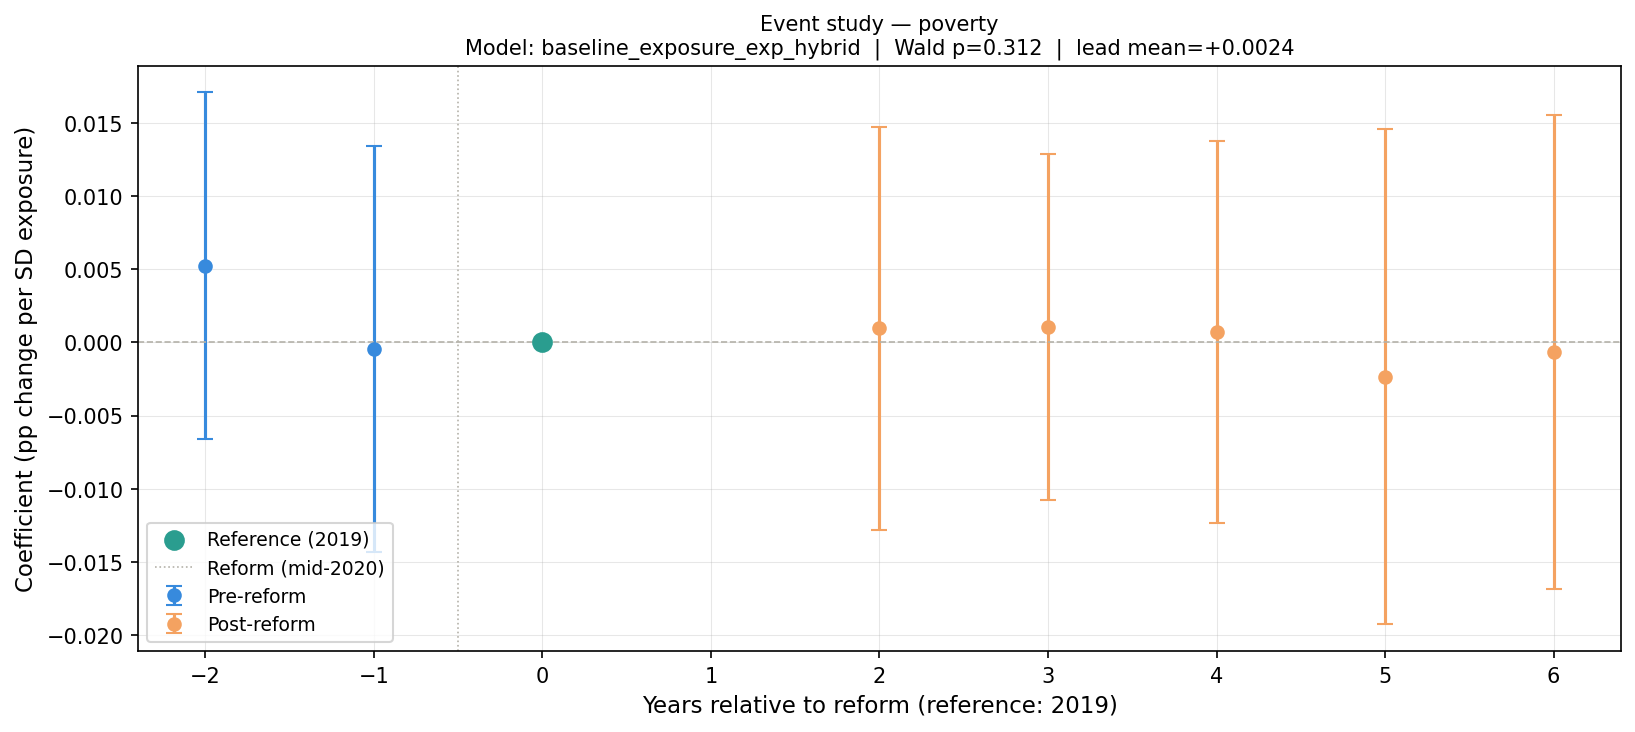

Values plotted in this chart, from the file beside it:
year, rel_year, coef, se, pval_crv1, pval_wbt, ci_low, ci_high, pre_period, model, pretrend_wald_stat, pretrend_wald_p, lead_mean, lead_max_abs
2017, -2, 0.005246, 0.005589, 0.3618, 0.4039, -0.006602, 0.01709, True, baseline_exposure_exp_hybrid, 2.331, 0.3118, 0.002393, 0.005246
2018, -1, -0.0004599, 0.006543, 0.9448, 0.9517, -0.01433, 0.01341, True, baseline_exposure_exp_hybrid, 2.331, 0.3118, 0.002393, 0.005246
2019, 0, 0.0, 0.0, , , 0.0, 0.0, True, baseline_exposure_exp_hybrid, 2.331, 0.3118, 0.002393, 0.005246
2021, 2, 0.0009725, 0.006497, 0.8829, 0.8692, -0.0128, 0.01475, False, baseline_exposure_exp_hybrid, 2.331, 0.3118, 0.002393, 0.005246
2022, 3, 0.001053, 0.005571, 0.8525, 0.8751, -0.01076, 0.01286, False, baseline_exposure_exp_hybrid, 2.331, 0.3118, 0.002393, 0.005246
2023, 4, 0.0006952, 0.006168, 0.9117, 0.9228, -0.01238, 0.01377, False, baseline_exposure_exp_hybrid, 2.331, 0.3118, 0.002393, 0.005246
2024, 5, -0.002342, 0.007994, 0.7733, 0.7151, -0.01929, 0.0146, False, baseline_exposure_exp_hybrid, 2.331, 0.3118, 0.002393, 0.005246
2025, 6, -0.0006605, 0.007653, 0.9323, 0.9453, -0.01689, 0.01556, False, baseline_exposure_exp_hybrid, 2.331, 0.3118, 0.002393, 0.005246
